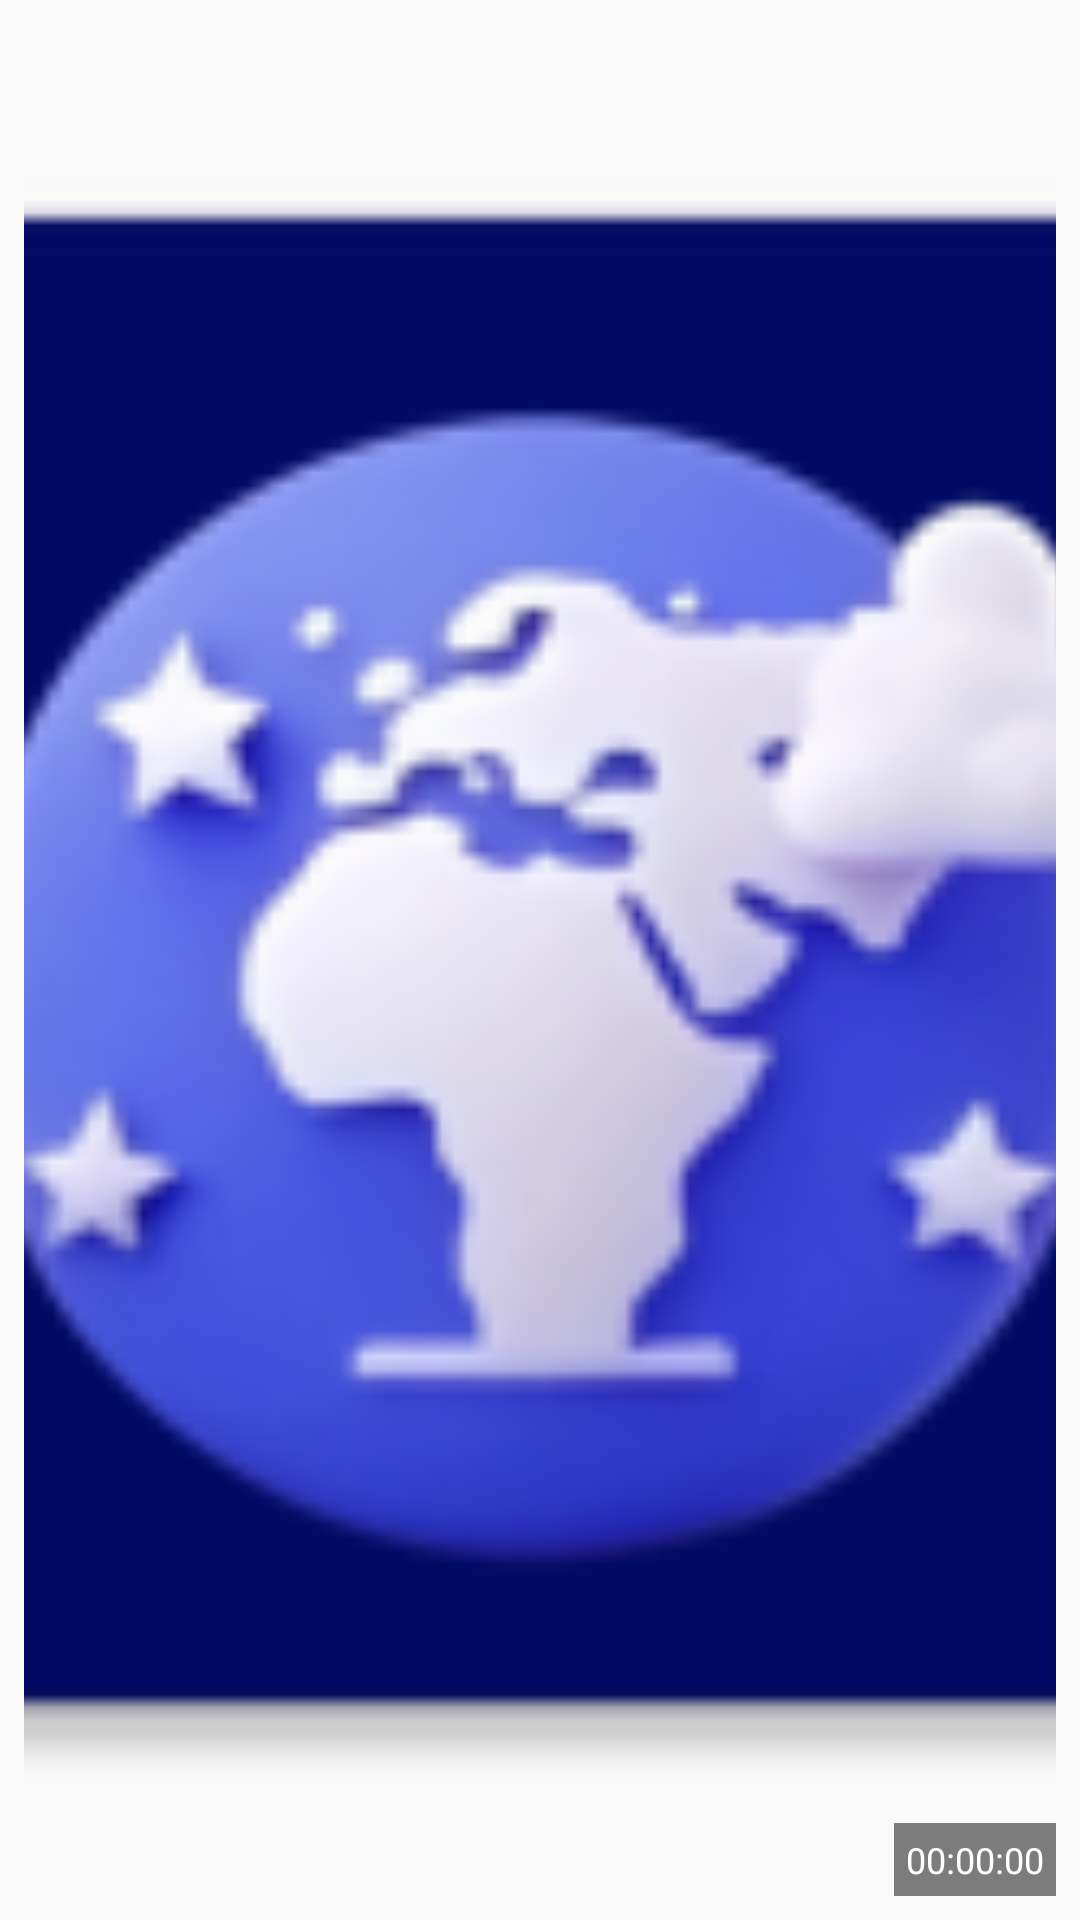

Reconstruct the res/layout file that produces this screen, plus the resources it refers to.
<!-- AndroidManifest.xml: application theme Theme.Allsky -->
<!-- res/layout/widget_allsky_preview.xml -->
<?xml version="1.0" encoding="utf-8"?>
<FrameLayout xmlns:android="http://schemas.android.com/apk/res/android"
    android:layout_width="match_parent"
    android:layout_height="match_parent"
    android:padding="8dp">

    <ImageView
        android:layout_width="match_parent"
        android:layout_height="match_parent"
        android:scaleType="centerCrop"
        android:src="@mipmap/ic_launcher"
        android:contentDescription="@string/widget_description" />

    <TextView
        android:layout_width="wrap_content"
        android:layout_height="wrap_content"
        android:layout_gravity="bottom|end"
        android:background="#80000000"
        android:padding="4dp"
        android:textColor="#FFFFFF"
        android:textSize="12sp"
        android:text="00:00:00" />
</FrameLayout>
<!-- resources referenced by this layout -->
<resources>
  <!-- mipmap ic_launcher: webp bitmap (mipmap-hdpi, 3444 bytes) -->
  <string name="widget_description">Zeigt Live-Allsky-Bild an</string>
  <style name="Theme.Allsky" parent="android:Theme.Material.Light.NoActionBar" />
</resources>
